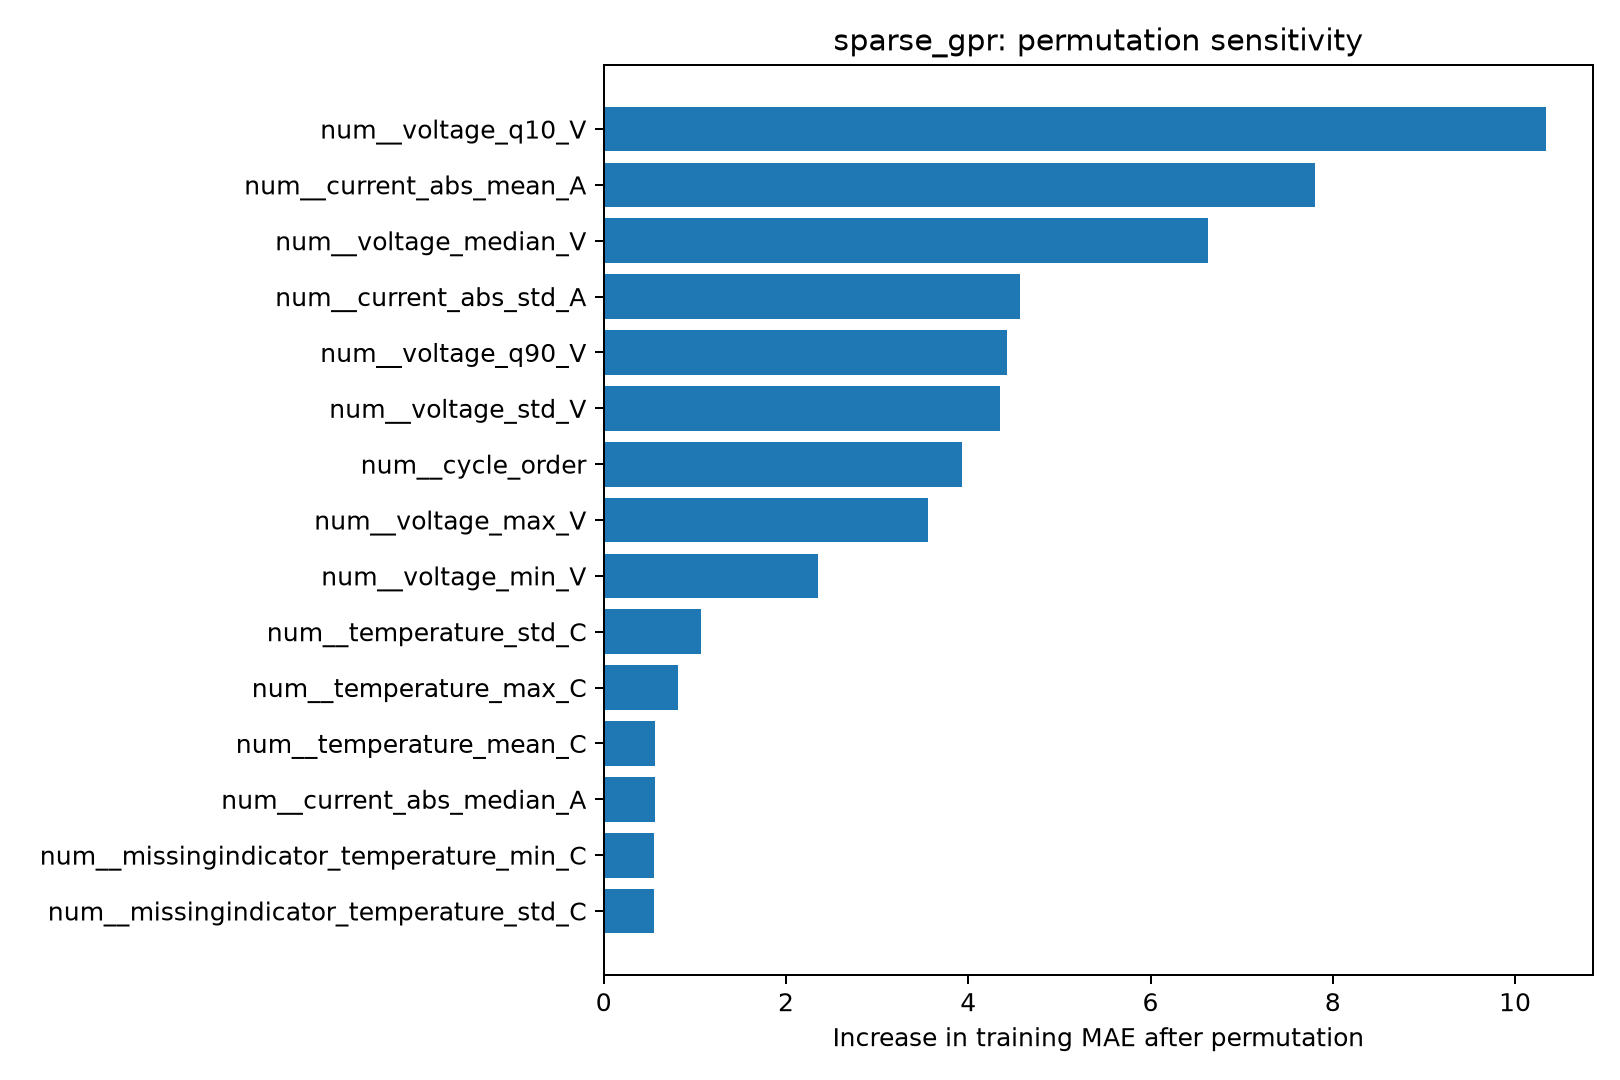

The file beside this chart, header and first rows:
feature, baseline_train_MAE, permuted_train_MAE, MAE_increase
num__voltage_q10_V, 1.478, 11.82, 10.34
num__current_abs_mean_A, 1.478, 9.282, 7.804
num__voltage_median_V, 1.478, 8.114, 6.636
num__current_abs_std_A, 1.478, 6.042, 4.564
num__voltage_q90_V, 1.478, 5.907, 4.429
num__voltage_std_V, 1.478, 5.826, 4.348
num__cycle_order, 1.478, 5.408, 3.93
num__voltage_max_V, 1.478, 5.041, 3.563
num__voltage_min_V, 1.478, 3.83, 2.352
num__temperature_std_C, 1.478, 2.546, 1.068
num__temperature_max_C, 1.478, 2.297, 0.8195
num__temperature_mean_C, 1.478, 2.045, 0.5676
num__current_abs_median_A, 1.478, 2.037, 0.5594
num__missingindicator_temperature_min_C, 1.478, 2.032, 0.5537
num__missingindicator_temperature_std_C, 1.478, 2.029, 0.5515
num__missingindicator_temperature_max_C, 1.478, 2.028, 0.5502
num__missingindicator_temperature_mean_C, 1.478, 1.992, 0.5141
num__voltage_mean_V, 1.478, 1.98, 0.5017
num__temperature_min_C, 1.478, 1.589, 0.1114
cat__battery_family_NASA_18650, 1.478, 1.484, 0.00567
